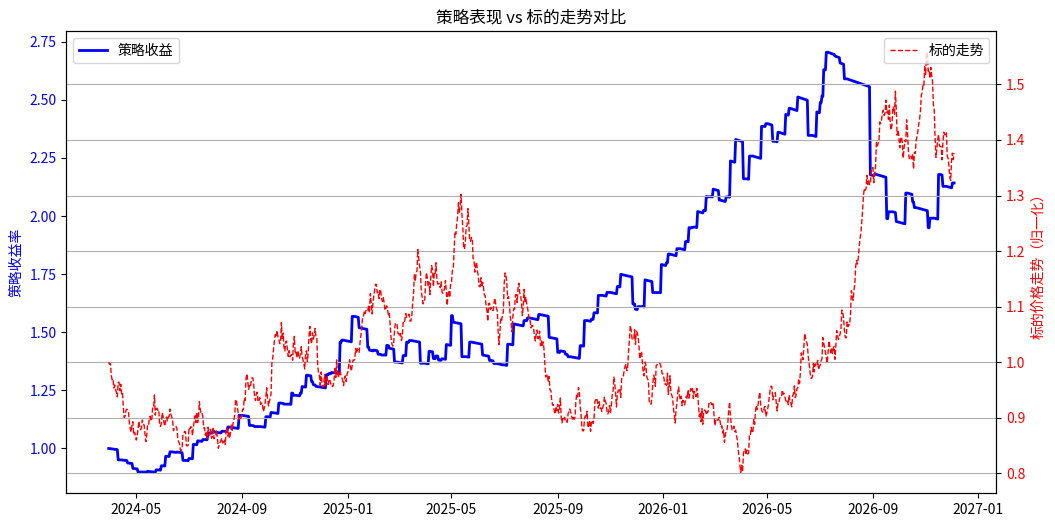

Write the Python code that produced this figure.
import numpy as np
import pandas as pd
import matplotlib.pyplot as plt
from datetime import datetime, timedelta
from itertools import product


# ==================== 增强版数据生成模块 ====================
def generate_sample_data(days=365, initial_price=100):
    """
    生成模拟的股票价格数据
    参数:
        days: 生成的天数
        initial_price: 初始股票价格
    返回:
        带有每日收盘价的DataFrame
    """
    np.random.seed(42)  # 设置随机种子，确保结果可重现
    dates = pd.date_range(end=datetime.today(), periods=days)  # 生成日期序列
    returns = np.random.normal(0, 0.015, days)  # 生成服从正态分布的每日收益率
    prices = initial_price * np.exp(np.cumsum(returns))  # 通过收益率计算价格序列
    return pd.DataFrame({'close': prices}, index=dates)


# ==================== 增强版策略类 ====================
class EnhancedDualMAStrategy:
    def __init__(self, fast_period=4, slow_period=20):
        """
        双均线策略类的初始化
        参数:
            fast_period: 短期均线周期（默认4日）
            slow_period: 长期均线周期（默认20日）
        """
        self.fast_ma = None
        self.slow_ma = None
        self.position = 0
        self.params = {
            'fast_period': fast_period,
            'slow_period': slow_period
        }
        self.trade_log = []
        self.current_trade = None

    def calculate_ma(self, data):
        """计算当前和上一期的快慢均线"""
        # 计算当前均线
        data['fast_ma'] = data['close'].rolling(self.params['fast_period']).mean()
        data['slow_ma'] = data['close'].rolling(self.params['slow_period']).mean()
        
        # 计算上一期均线
        data['prev_fast_ma'] = data['fast_ma'].shift(1)
        data['prev_slow_ma'] = data['slow_ma'].shift(1)
        
        return data.dropna()

    def generate_signal(self, row):
        """
        生成交易信号
        多头开仓：当前双均线都上升
        空头开仓：当前双均线都下降
        多头平仓：快线下穿慢线
        空头平仓：快线上穿慢线
        """
        # 当前持有多头仓位
        if self.position == 1:
            # 多头平仓条件：当前快线小于上期快线
            if row['fast_ma'] < row['prev_fast_ma']:
                return -1  # 平仓信号
            return 0  # 保持现有仓位
            
        # 当前持有空头仓位
        elif self.position == -1:
            # 空头平仓条件：当前快线大于上期快线
            if row['fast_ma'] > row['prev_fast_ma']:
                return 1  # 平仓信号
            return 0  # 保持现有仓位
            
        # 当前无仓位，判断开仓
        else:
            # 多头开仓条件：当前双均线都上升
            if (row['slow_ma'] > row['prev_slow_ma'] and 
                row['fast_ma'] > row['prev_fast_ma']):
                return 1
            # 空头开仓条件：当前双均线都下降
            elif (row['slow_ma'] < row['prev_slow_ma'] and 
                  row['fast_ma'] < row['prev_fast_ma']):
                return -1
            return 0


# ==================== 增强版回测引擎 ====================
class EnhancedBacktestEngine:
    def __init__(self, data, strategy,
                 initial_capital=1000000,
                 commission=0.001,  # 交易手续费率（0.1%）
                 slippage=0.0005):  # 滑点成本（0.05%）
        """
        回测引擎类
        参数:
            data: 历史价格数据
            strategy: 交易策略实例
            initial_capital: 初始资金
            commission: 交易手续费率
            slippage: 滑点成本（反映市场冲击成本）
        """
        self.data = data
        self.strategy = strategy
        self.initial_capital = initial_capital
        self.commission = commission
        self.slippage = slippage
        self.results = None

    def run_backtest(self):
        """
        运行回测的主要逻辑
        包含:
        - 计算技术指标
        - 生成交易信号
        - 模拟交易执行
        - 计算收益和权益
        """
        df = self.strategy.calculate_ma(self.data.copy())

        # 初始化账户
        df['equity'] = float(self.initial_capital)
        df['returns'] = 0.0
        position = 0
        entry_price = 0

        for i, (index, row) in enumerate(df.iterrows()):
            if i == 0: continue

            signal = self.strategy.generate_signal(row)
            prev_equity = df.iloc[i - 1]['equity']

            # 平仓逻辑
            if position != 0 and signal != 0:
                # 计算平仓价格（考虑滑点）
                if position == 1:
                    exit_price = row['close'] * (1 - self.slippage)
                else:
                    exit_price = row['close'] * (1 + self.slippage)

                # 计算平仓收益
                pnl = (exit_price / entry_price - 1) * position
                current_equity = prev_equity * (1 + pnl)

                # 扣除平仓手续费
                current_equity *= (1 - self.commission)

                # 记录交易
                trade_duration = (index - self.strategy.current_trade['entry_date']).days
                self.strategy.trade_log.append({
                    'entry_date': self.strategy.current_trade['entry_date'],
                    'exit_date': index,
                    'direction': 'LONG' if position == 1 else 'SHORT',
                    'entry_price': entry_price,
                    'exit_price': exit_price,
                    'pnl': pnl,
                    'duration': trade_duration
                })

                df.loc[index, 'equity'] = current_equity
                prev_equity = current_equity  # 更新权益基准

            # 开仓逻辑
            if signal != 0:
                # 计算开仓价格（考虑滑点）
                if signal == 1:
                    entry_price = row['close'] * (1 + self.slippage)
                else:
                    entry_price = row['close'] * (1 - self.slippage)

                # 扣除开仓手续费
                current_equity = prev_equity * (1 - self.commission)

                # 更新仓位记录
                position = signal
                self.strategy.current_trade = {
                    'entry_date': index,
                    'entry_price': entry_price
                }
                df.loc[index, 'equity'] = current_equity

            # 计算当日收益
            df.loc[index, 'returns'] = df.loc[index, 'equity'] / prev_equity - 1

        df['cumulative_return'] = (1 + df['returns']).cumprod()
        self.results = df
        return df


# ==================== 增强版绩效分析 ====================
def enhanced_analyze_performance(results, trade_log, risk_free_rate=0):
    """
    策略绩效分析
    增加了标的价格走势对比
    """
    # 基础指标
    total_return = results['cumulative_return'].iloc[-1] - 1
    annual_return = (1 + total_return) ** (252 / len(results)) - 1

    # 最大回撤
    max_drawdown = (results['cumulative_return'].cummax() - results['cumulative_return']).max()

    # 夏普比率
    excess_returns = results['returns'] - risk_free_rate / 252
    sharpe_ratio = np.sqrt(252) * excess_returns.mean() / excess_returns.std()

    # 胜率指标
    if len(trade_log) > 0:
        win_rate = len([t for t in trade_log if t['pnl'] > 0]) / len(trade_log)
        avg_profit = np.mean([t['pnl'] for t in trade_log if t['pnl'] > 0])
        avg_loss = np.mean([t['pnl'] for t in trade_log if t['pnl'] < 0])
        profit_factor = -avg_profit / avg_loss if avg_loss != 0 else np.inf
    else:
        win_rate = avg_profit = avg_loss = profit_factor = 0

    # 修改绘图部分
    plt.figure(figsize=(12, 6))
    
    # 绘制策略收益曲线
    ax1 = plt.gca()
    ax1.plot(results.index, results['cumulative_return'], 
             label='策略收益', color='blue', linewidth=2)
    ax1.set_ylabel('策略收益率', color='blue')
    ax1.tick_params(axis='y', labelcolor='blue')
    
    # 绘制标的价格走势（归一化处理）
    ax2 = ax1.twinx()
    normalized_price = results['close'] / results['close'].iloc[0]
    ax2.plot(results.index, normalized_price, 
             label='标的走势', color='red', linewidth=1, linestyle='--')
    ax2.set_ylabel('标的价格走势（归一化）', color='red')
    ax2.tick_params(axis='y', labelcolor='red')
    
    # 设置图表属性
    plt.title('策略表现 vs 标的走势对比')
    ax1.legend(loc='upper left')
    ax2.legend(loc='upper right')
    plt.grid(True)
    plt.show()

    # 输出绩效指标
    print("\n增强版策略绩效报告:")
    print(f"累计收益率: {total_return:.2%}")
    print(f"年化收益率: {annual_return:.2%}")
    print(f"最大回撤: {max_drawdown:.2%}")
    print(f"夏普比率: {sharpe_ratio:.2f}")
    print(f"胜率: {win_rate:.2%}")
    print(f"平均盈利/平均亏损: {avg_profit:.2%}/{avg_loss:.2%}")
    print(f"盈亏比: {profit_factor:.2f}")


# ==================== 参数优化模块 ====================
def parameter_optimization(data,
                           fast_range=range(5, 30, 5),
                           slow_range=range(30, 100, 10),
                           initial_capital=1000000,
                           commission=0.001,
                           slippage=0.0005):
    """
    参数优化模块
    通过遍历不同的参数组合，寻找最优的策略参数
    参数:
        fast_range: 短期均线周期的范围
        slow_range: 长期均线周期的范围
    优化目标:
        - 按夏普比率排序
        - 同时考虑总收益、年化收益、胜率等指标
    """
    results = []

    for fast, slow in product(fast_range, slow_range):
        if fast >= slow: continue

        # 运行回测
        strategy = EnhancedDualMAStrategy(fast_period=fast, slow_period=slow)
        engine = EnhancedBacktestEngine(data, strategy,
                                        initial_capital=initial_capital,
                                        commission=commission,
                                        slippage=slippage)
        results_df = engine.run_backtest()

        # 计算绩效指标
        total_return = results_df['cumulative_return'].iloc[-1] - 1
        annual_return = (1 + total_return) ** (252 / len(results_df)) - 1
        sharpe = np.sqrt(252) * results_df['returns'].mean() / results_df['returns'].std()
        win_rate = len([t for t in strategy.trade_log if t['pnl'] > 0]) / len(
            strategy.trade_log) if strategy.trade_log else 0

        results.append({
            'fast_ma': fast,
            'slow_ma': slow,
            'total_return': total_return,
            'annual_return': annual_return,
            'sharpe_ratio': sharpe,
            'win_rate': win_rate,
            'max_drawdown': (results_df['cumulative_return'].cummax() - results_df['cumulative_return']).max()
        })

    return pd.DataFrame(results).sort_values(by='sharpe_ratio', ascending=False)


# ==================== 主程序 ====================
if __name__ == "__main__":
    # 生成测试数据
    data = generate_sample_data(days=1000)

    # 运行单次回测
    strategy = EnhancedDualMAStrategy(fast_period=4, slow_period=20)
    engine = EnhancedBacktestEngine(data, strategy,
                                    commission=0.0005,
                                    slippage=0.0003)
    results = engine.run_backtest()
    enhanced_analyze_performance(results, strategy.trade_log)

    # 执行参数优化
    # print("\n正在进行参数优化...")
    # optimization_results = parameter_optimization(data)
    # print("\n最佳参数组合：")
    # print(optimization_results.head(5))
